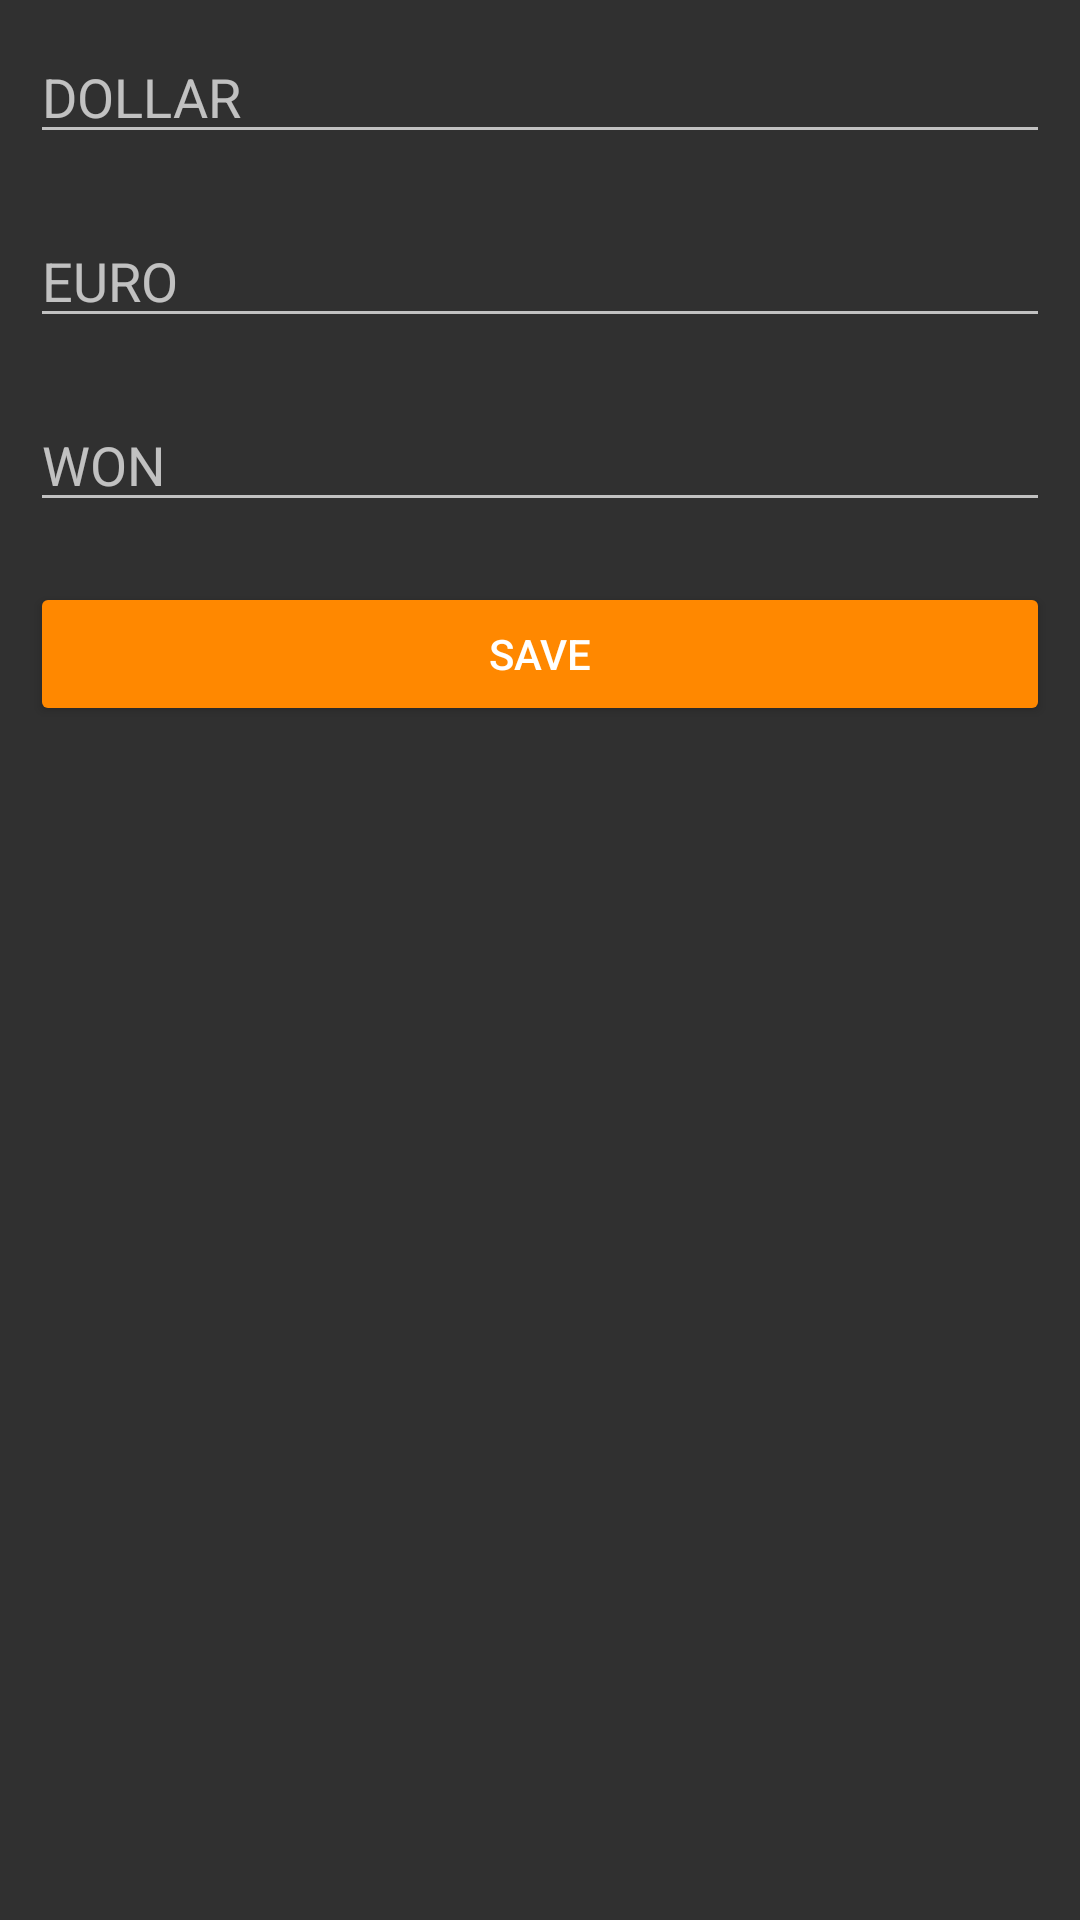

Produce the Android XML layout that renders to this screen, including the resource entries it uses.
<!-- AndroidManifest.xml: application theme AppTheme -->
<!-- res/layout/activity_config.xml -->
<?xml version="1.0" encoding="utf-8"?>
<androidx.constraintlayout.widget.ConstraintLayout xmlns:android="http://schemas.android.com/apk/res/android"
                                                   xmlns:app="http://schemas.android.com/apk/res-auto"
                                                   xmlns:tools="http://schemas.android.com/tools"
                                                   android:layout_width="match_parent"
                                                   android:layout_height="match_parent"
                                                   tools:context=".ConfigActivity">

    <LinearLayout
            android:layout_width="match_parent"
            android:layout_height="match_parent"
            android:orientation="vertical">

        <EditText
                android:id="@+id/editText2"
                android:layout_width="match_parent"
                android:layout_height="wrap_content"
                android:ems="10"
                android:inputType="textPersonName"
                android:layout_margin="10dp"
                android:hint="@string/dollar" />

        <EditText
                android:id="@+id/editText3"
                android:layout_width="match_parent"
                android:layout_height="wrap_content"
                android:ems="10"
                android:layout_margin="10dp"
                android:inputType="textPersonName"
                android:hint="@string/euro" />

        <EditText
                android:id="@+id/editText4"
                android:layout_width="match_parent"
                android:layout_height="wrap_content"
                android:ems="10"
                android:layout_margin="10dp"
                android:inputType="textPersonName"
                android:hint="@string/won" />

        <Button
                android:id="@+id/button5"
                android:layout_width="match_parent"
                android:layout_height="wrap_content"
                android:layout_margin="10dp"
                android:text="@string/save" />
    </LinearLayout>
</androidx.constraintlayout.widget.ConstraintLayout>
<!-- resources referenced by this layout -->
<resources>
  <string name="dollar" translatable="false">DOLLAR</string>
  <string name="euro" translatable="false">EURO</string>
  <string name="save" translatable="false">SAVE</string>
  <string name="won" translatable="false">WON</string>
  <style name="AppTheme" parent="Theme.AppCompat">
          
          <item name="colorPrimary">@color/colorPrimary</item>
          <item name="colorPrimaryDark">@color/colorPrimaryDark</item>
          <item name="colorAccent">@color/colorAccent</item>
          <item name="colorButtonNormal">@android:color/holo_orange_dark</item>
      </style>
  <!-- not gathered from this repository: default colours our renderer supplied (Android Studio template values) -->
  <color name="colorPrimary">#FF6200EE</color>
  <color name="colorPrimaryDark">#FF3700B3</color>
  <color name="colorAccent">#FF03DAC5</color>
</resources>
